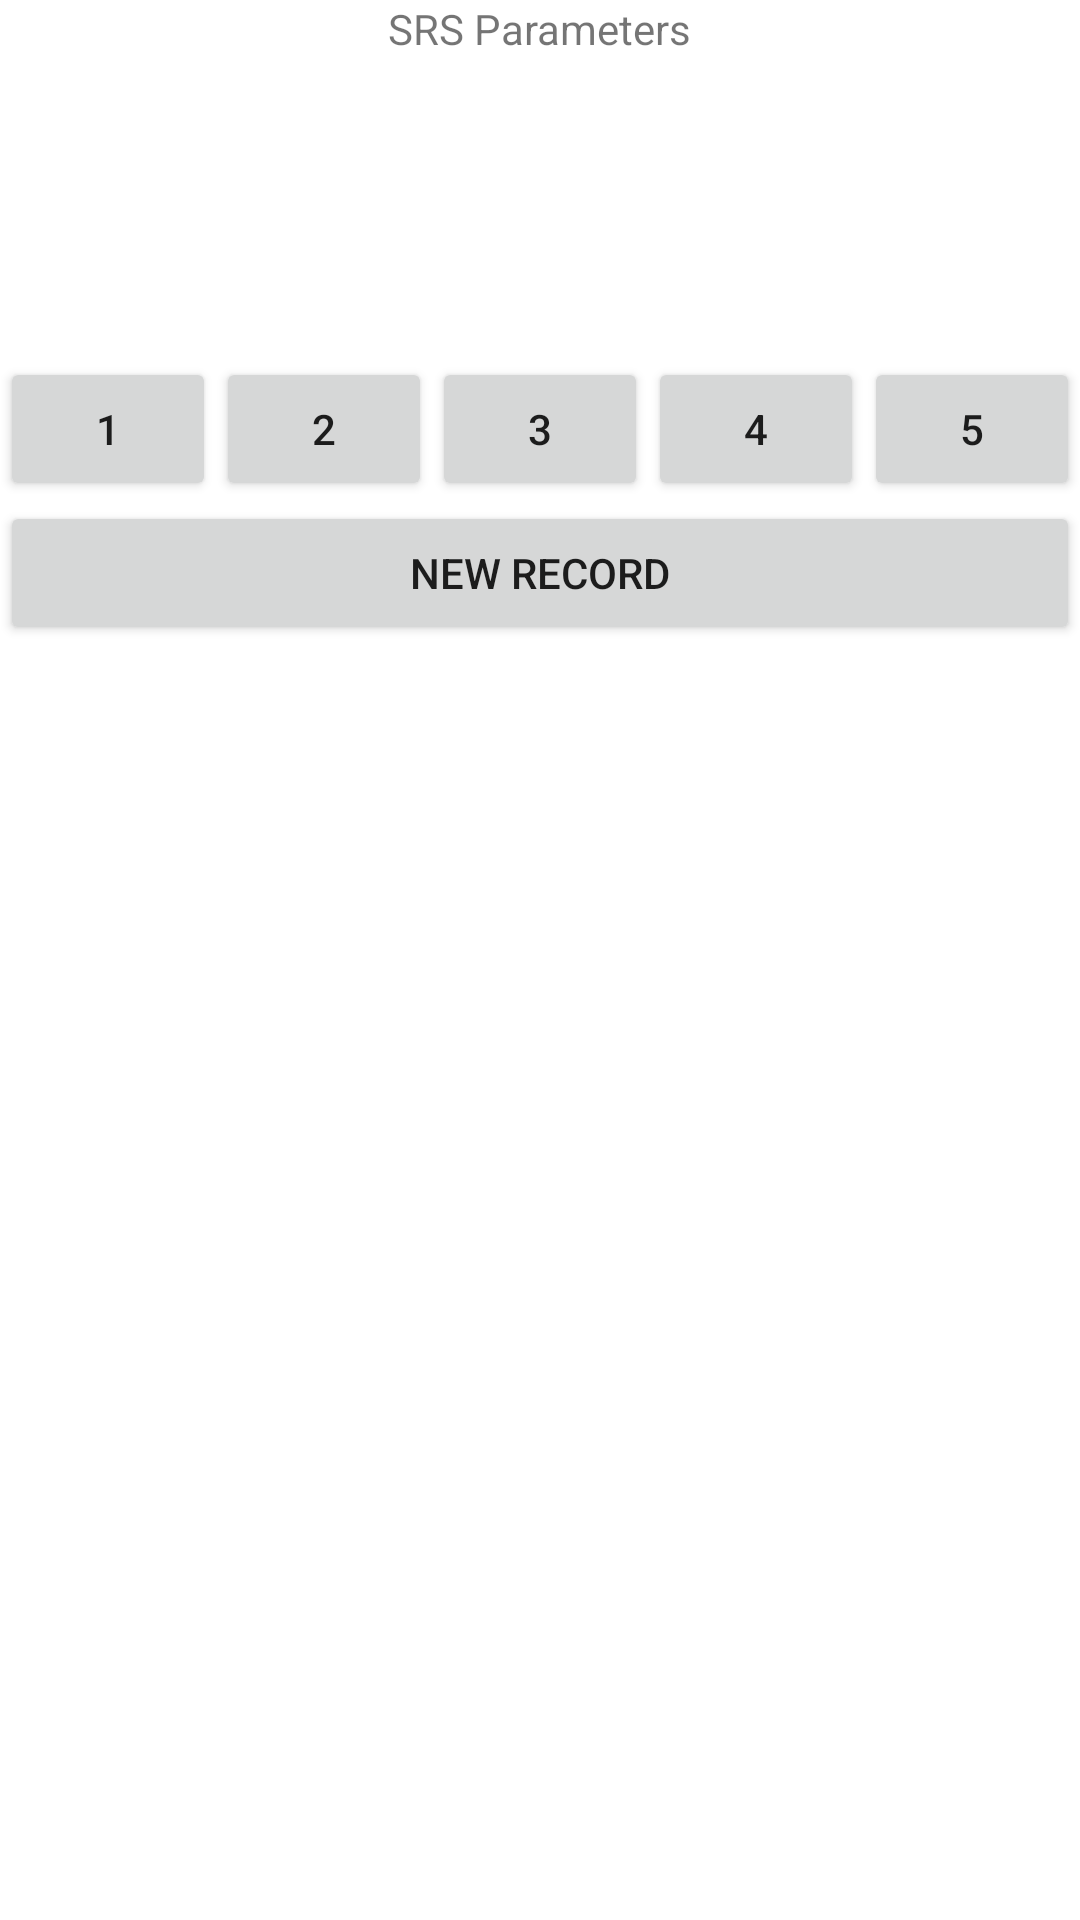

Here is an Android app screen rendered from its layout file. Give the layout XML and the strings, colors and styles it references.
<!-- AndroidManifest.xml: application theme Theme.SrsDemo -->
<!-- res/layout/main.xml -->
<RelativeLayout xmlns:android="http://schemas.android.com/apk/res/android"
	xmlns:tools="http://schemas.android.com/tools"
	android:layout_width="match_parent"
	android:layout_height="match_parent"
	android:gravity="center_horizontal"
	>

	<RelativeLayout
		android:id="@+id/srs_display_wrapper"
		android:layout_width="match_parent"
		android:layout_height="wrap_content"
		android:orientation="vertical" >

		<TextView
			android:id="@+id/textView1"
			android:layout_width="wrap_content"
			android:layout_height="wrap_content"
			android:layout_alignParentLeft="false"
			android:layout_alignParentRight="false"
			android:layout_alignParentTop="true"
			android:layout_centerHorizontal="true"
			android:layout_gravity="fill_horizontal"
			android:text="SRS Parameters" />

		<TextView
			android:id="@+id/srs_parameters"
			android:layout_width="match_parent"
			android:layout_height="wrap_content"
			android:layout_alignParentLeft="true"
			android:layout_below="@+id/textView1"
			android:height="100dp"
			/>
	</RelativeLayout>

	<LinearLayout
		android:id="@+id/assuredness_buttons"
		android:layout_width="match_parent"
		android:layout_height="wrap_content"
		android:layout_alignParentLeft="true"
		android:layout_below="@+id/srs_display_wrapper" >

		<Button
			android:id="@+id/button1"
			android:layout_width="0dp"
			android:layout_height="wrap_content"
			android:layout_weight="1"
			android:onClick="qualitySelect"
			android:text="1" />

		<Button
			android:id="@+id/button2"
			android:layout_width="0dp"
			android:layout_height="wrap_content"
			android:layout_weight="1"
			android:onClick="qualitySelect"
			android:text="2" />

		<Button
			android:id="@+id/button3"
			android:layout_width="0dp"
			android:layout_height="wrap_content"
			android:layout_weight="1"
			android:onClick="qualitySelect"
			android:text="3" />

		<Button
			android:id="@+id/button4"
			android:layout_width="0dp"
			android:layout_height="wrap_content"
			android:layout_weight="1"
			android:onClick="qualitySelect"
			android:text="4" />

		<Button
			android:id="@+id/button5"
			android:layout_width="0dp"
			android:layout_height="wrap_content"
			android:layout_weight="1"
			android:onClick="qualitySelect"
			android:text="5" />
	</LinearLayout>
    <Button
        android:id="@+id/new_record_button"
        android:layout_width="match_parent"
        android:layout_height="wrap_content"
        android:layout_alignParentLeft="true"
        android:layout_below="@+id/assuredness_buttons"
        android:text="New Record" />
	<ListView
		android:id="@+id/record_list"
		android:layout_width="match_parent"
		android:layout_height="wrap_content"
		android:layout_below="@+id/new_record_button"
		android:layout_centerHorizontal="true" >
	</ListView>

</RelativeLayout>
<!-- resources referenced by this layout -->
<resources>
  <style name="Theme.SrsDemo" parent="Theme.MaterialComponents.DayNight.DarkActionBar">
          
          <item name="colorPrimary">@color/purple_500</item>
          <item name="colorPrimaryVariant">@color/purple_700</item>
          <item name="colorOnPrimary">@color/white</item>
          
          <item name="colorSecondary">@color/teal_200</item>
          <item name="colorSecondaryVariant">@color/teal_700</item>
          <item name="colorOnSecondary">@color/black</item>
          
          <item name="android:statusBarColor" tools:targetApi="l">?attr/colorPrimaryVariant</item>
          
      </style>
  <!-- not gathered from this repository: default colours our renderer supplied (Android Studio template values) -->
  <color name="purple_500">#FF6200EE</color>
  <color name="purple_700">#FF3700B3</color>
  <color name="teal_200">#FF03DAC5</color>
  <color name="teal_700">#FF018786</color>
  <color name="black">#FF000000</color>
  <color name="white">#FFFFFFFF</color>
</resources>
